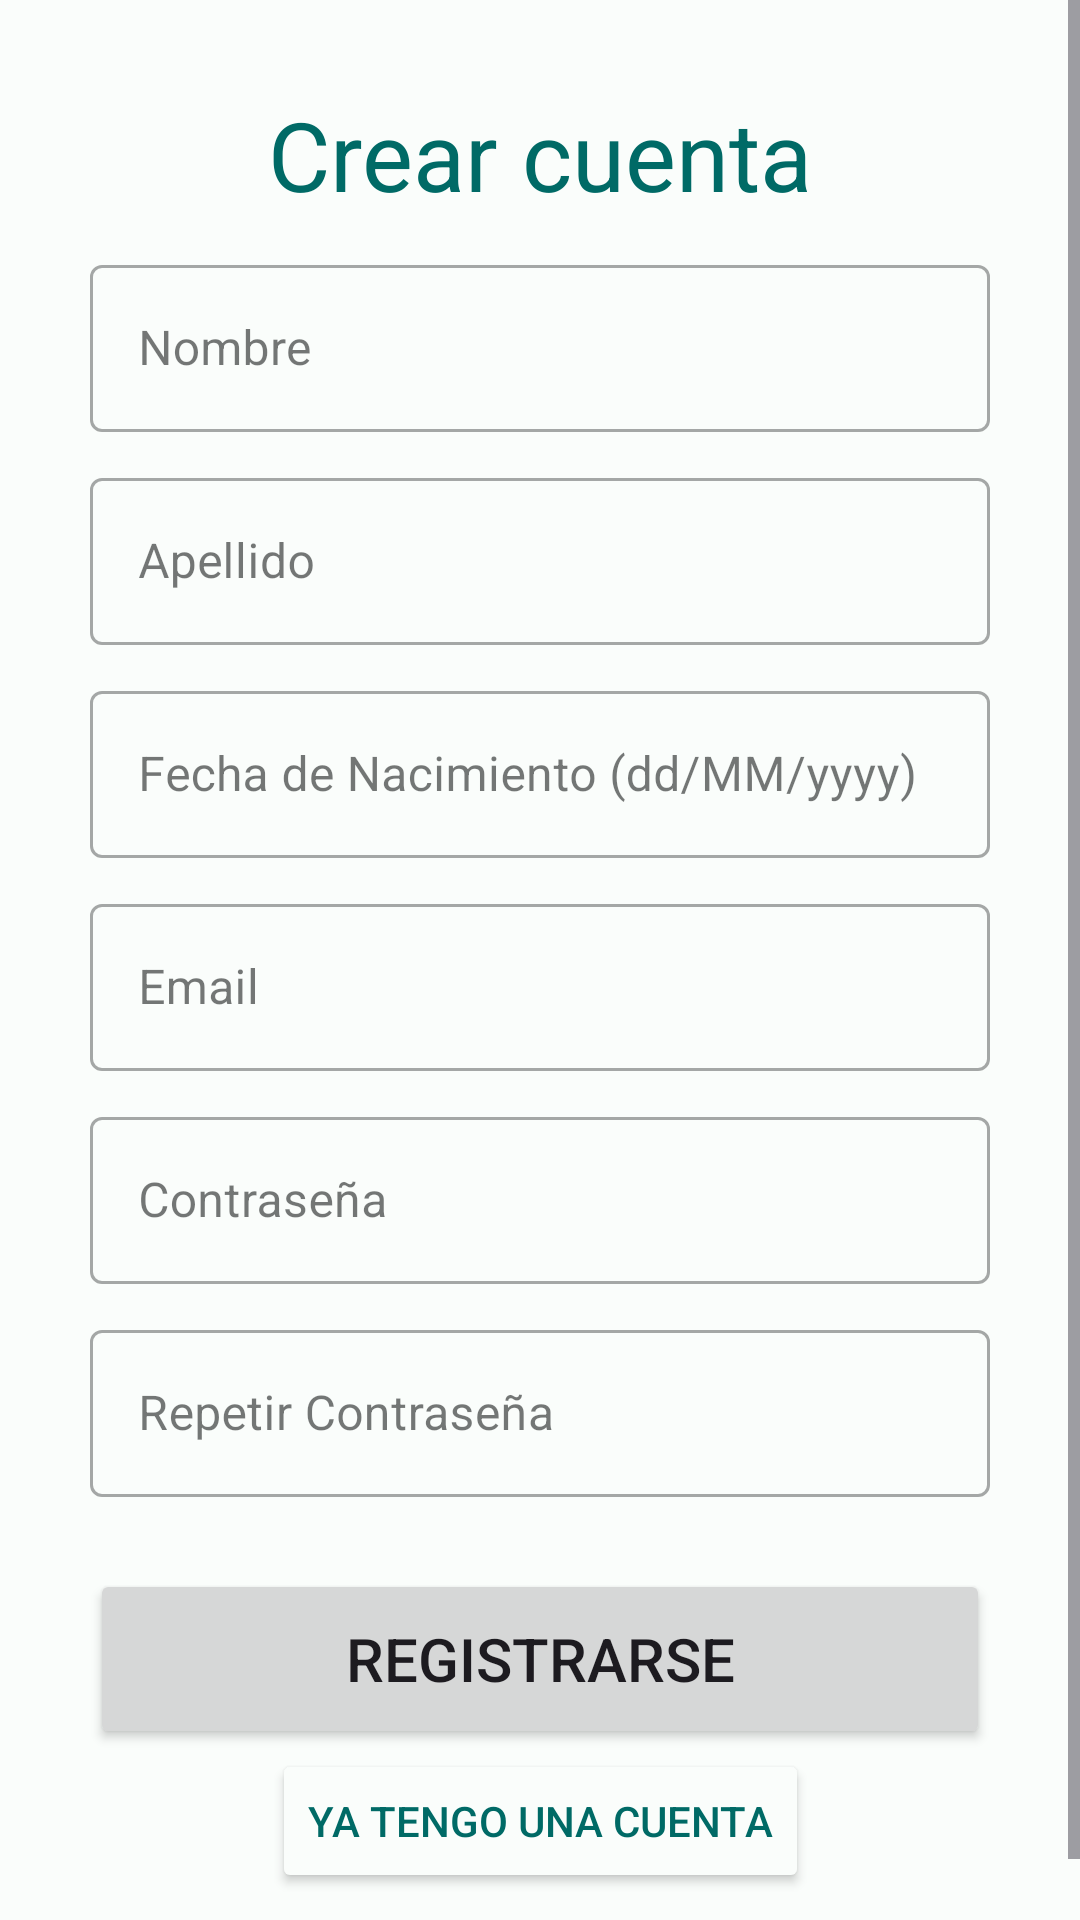

Android layout source for this screen:
<!-- AndroidManifest.xml: application theme Theme.AlejandriaApp -->
<!-- res/layout/fragment_signin.xml -->
<layout xmlns:app="http://schemas.android.com/apk/res-auto">

    <ScrollView xmlns:android="http://schemas.android.com/apk/res/android"
        android:layout_width="match_parent"
        android:layout_height="match_parent">

        <androidx.constraintlayout.widget.ConstraintLayout xmlns:android="http://schemas.android.com/apk/res/android"
            android:layout_width="match_parent"
            android:layout_height="wrap_content"
            android:padding="@dimen/sign_in_padding">

            
            <TextView
                android:id="@+id/text_view_titulo_registro"
                android:layout_width="wrap_content"
                android:layout_height="wrap_content"
                android:layout_gravity="start"
                android:layout_marginTop="0dp"
                android:text="@string/crear_cuenta"
                android:textColor="?attr/colorPrimary"
                android:textSize="@dimen/titulo_registro_text_size"
                app:layout_constraintEnd_toEndOf="parent"
                app:layout_constraintStart_toStartOf="parent"
                app:layout_constraintTop_toTopOf="parent" />

            
            <com.google.android.material.textfield.TextInputLayout
                android:id="@+id/text_input_layout_nombre"
                style="@style/Widget.MaterialComponents.TextInputLayout.OutlinedBox"
                android:layout_width="0dp"
                android:layout_height="wrap_content"
                android:layout_marginTop="@dimen/signin_text_margin_small"
                android:hint="@string/nombre"
                android:paddingTop="@dimen/signin_text_padding_standard"
                app:layout_constraintEnd_toEndOf="parent"
                app:layout_constraintStart_toStartOf="parent"
                app:layout_constraintTop_toBottomOf="@+id/text_view_titulo_registro">

                <com.google.android.material.textfield.TextInputEditText
                    android:id="@+id/edit_text_nombre"
                    android:layout_width="match_parent"
                    android:layout_height="wrap_content"
                    android:contentDescription="@string/ingrese_su_nombre"
                    android:importantForAccessibility="yes"
                    android:inputType="text" />
            </com.google.android.material.textfield.TextInputLayout>

            
            <com.google.android.material.textfield.TextInputLayout
                android:id="@+id/text_input_layout_apellido"
                style="@style/Widget.MaterialComponents.TextInputLayout.OutlinedBox"
                android:layout_width="0dp"
                android:layout_height="wrap_content"
                android:layout_marginTop="@dimen/signin_text_margin_small"
                android:hint="@string/apellido"
                android:paddingTop="@dimen/signin_text_padding_standard"
                app:layout_constraintEnd_toEndOf="parent"
                app:layout_constraintStart_toStartOf="parent"
                app:layout_constraintTop_toBottomOf="@+id/text_input_layout_nombre">

                <com.google.android.material.textfield.TextInputEditText
                    android:id="@+id/edit_text_apellido"
                    android:layout_width="match_parent"
                    android:layout_height="wrap_content"
                    android:contentDescription="@string/ingrese_su_apellido"
                    android:importantForAccessibility="yes"
                    android:inputType="text" />
            </com.google.android.material.textfield.TextInputLayout>

            
            <com.google.android.material.textfield.TextInputLayout
                android:id="@+id/text_input_layout_fecha_nacimiento"
                style="@style/Widget.MaterialComponents.TextInputLayout.OutlinedBox"
                android:layout_width="0dp"
                android:layout_height="wrap_content"
                android:layout_marginTop="@dimen/input_layout_fecha_nacimiento_margin_top"
                android:hint="@string/fecha_de_nacimiento"
                android:paddingTop="@dimen/signin_text_padding_standard"
                app:layout_constraintEnd_toEndOf="parent"
                app:layout_constraintStart_toStartOf="parent"
                app:layout_constraintTop_toBottomOf="@+id/text_input_layout_apellido">

                <com.google.android.material.textfield.TextInputEditText
                    android:id="@+id/editTextFechaNacimiento"
                    android:layout_width="match_parent"
                    android:layout_height="wrap_content"
                    android:contentDescription="@string/ingrese_su_fecha_de_nacimiento"
                    android:importantForAccessibility="yes"
                    android:inputType="date"
                    android:singleLine="true" />
            </com.google.android.material.textfield.TextInputLayout>

            
            <com.google.android.material.textfield.TextInputLayout
                android:id="@+id/textInputLayoutEmail"
                style="@style/Widget.MaterialComponents.TextInputLayout.OutlinedBox"
                android:layout_width="0dp"
                android:layout_height="wrap_content"
                android:layout_marginTop="@dimen/signin_text_margin_small"
                android:hint="@string/email"
                android:paddingTop="@dimen/signin_text_padding_standard"
                app:layout_constraintEnd_toEndOf="parent"
                app:layout_constraintStart_toStartOf="parent"
                app:layout_constraintTop_toBottomOf="@+id/text_input_layout_fecha_nacimiento">

                <com.google.android.material.textfield.TextInputEditText
                    android:id="@+id/edit_text_email"
                    android:layout_width="match_parent"
                    android:layout_height="wrap_content"
                    android:contentDescription="@string/ingrese_direccion_correo"
                    android:importantForAccessibility="yes"
                    android:inputType="textEmailAddress" />
            </com.google.android.material.textfield.TextInputLayout>

            
            <com.google.android.material.textfield.TextInputLayout
                android:id="@+id/text_input_layout_contrasenia"
                style="@style/Widget.MaterialComponents.TextInputLayout.OutlinedBox"
                android:layout_width="0dp"
                android:layout_height="wrap_content"
                android:layout_marginTop="@dimen/signin_text_margin_small"
                android:hint="@string/pwd"
                android:paddingTop="@dimen/signin_text_padding_standard"
                app:layout_constraintEnd_toEndOf="parent"
                app:layout_constraintStart_toStartOf="parent"
                app:layout_constraintTop_toBottomOf="@+id/textInputLayoutEmail">

                <com.google.android.material.textfield.TextInputEditText
                    android:id="@+id/edit_text_contrasenia"
                    android:layout_width="match_parent"
                    android:layout_height="wrap_content"
                    android:contentDescription="@string/ingrese_su_contrasenia"
                    android:importantForAccessibility="yes"
                    android:inputType="textPassword" />
            </com.google.android.material.textfield.TextInputLayout>

            
            <com.google.android.material.textfield.TextInputLayout
                android:id="@+id/text_input_layout_repetir_contrasenia"
                style="@style/Widget.MaterialComponents.TextInputLayout.OutlinedBox"
                android:layout_width="0dp"
                android:layout_height="wrap_content"
                android:layout_marginTop="@dimen/signin_text_margin_small"
                android:hint="@string/repetir_contrasenia"
                android:paddingTop="@dimen/signin_text_padding_standard"
                android:paddingBottom="@dimen/signin_text_padding_medium"
                app:layout_constraintEnd_toEndOf="parent"
                app:layout_constraintStart_toStartOf="parent"
                app:layout_constraintTop_toBottomOf="@+id/text_input_layout_contrasenia">

                <com.google.android.material.textfield.TextInputEditText
                    android:id="@+id/edit_text_repetir_contrasenia"
                    android:layout_width="match_parent"
                    android:layout_height="wrap_content"
                    android:contentDescription="@string/repita_su_contrasenia"
                    android:importantForAccessibility="yes"
                    android:inputType="textPassword" />
            </com.google.android.material.textfield.TextInputLayout>

            
            <Button
                android:id="@+id/button_registro"
                android:layout_width="0dp"
                android:layout_height="@dimen/signin_text_button_height"
                android:layout_marginTop="@dimen/signin_text_margin_standard"
                android:text="@string/registrarse"
                android:textSize="@dimen/signin_text_size_small"
                app:layout_constraintEnd_toEndOf="parent"
                app:layout_constraintStart_toStartOf="parent"
                app:layout_constraintTop_toBottomOf="@+id/text_input_layout_repetir_contrasenia" />

            
            <Button
                android:id="@+id/already_have_account"
                android:layout_width="wrap_content"
                android:layout_height="wrap_content"
                android:backgroundTint="?attr/colorSurface"
                android:clickable="true"
                android:focusable="true"
                android:text="@string/ya_tengo_una_cuenta"
                android:textColor="?attr/colorPrimary"
                app:layout_constraintBottom_toBottomOf="parent"
                app:layout_constraintEnd_toEndOf="parent"
                app:layout_constraintStart_toStartOf="parent"
                app:layout_constraintTop_toBottomOf="@id/button_registro" />

        </androidx.constraintlayout.widget.ConstraintLayout>
    </ScrollView>
</layout>
<!-- resources referenced by this layout -->
<resources>
  <dimen name="input_layout_fecha_nacimiento_margin_top">2dp</dimen>
  <dimen name="sign_in_padding">30dp</dimen>
  <dimen name="signin_text_button_height">60sp</dimen>
  <dimen name="signin_text_margin_small">2dp</dimen>
  <dimen name="signin_text_margin_standard">8dp</dimen>
  <dimen name="signin_text_padding_medium">16dp</dimen>
  <dimen name="signin_text_padding_standard">8dp</dimen>
  <dimen name="signin_text_size_small">20sp</dimen>
  <dimen name="titulo_registro_text_size">32sp</dimen>
  <string name="apellido">Apellido</string>
  <string name="crear_cuenta">Crear cuenta</string>
  <string name="email">Email</string>
  <string name="fecha_de_nacimiento">Fecha de Nacimiento (dd/MM/yyyy)</string>
  <string name="ingrese_direccion_correo">Ingrese su dirección de correo electrónico</string>
  <string name="ingrese_su_apellido">Ingrese su apellido</string>
  <string name="ingrese_su_contrasenia">Ingrese su contraseña</string>
  <string name="ingrese_su_fecha_de_nacimiento">Ingrese su fecha de nacimiento</string>
  <string name="ingrese_su_nombre">Ingrese su nombre</string>
  <string name="nombre">Nombre</string>
  <string name="pwd">Contraseña</string>
  <string name="registrarse">Registrarse</string>
  <string name="repetir_contrasenia">Repetir Contraseña</string>
  <string name="repita_su_contrasenia">Repita su contraseña</string>
  <string name="ya_tengo_una_cuenta">Ya tengo una cuenta</string>
  <style name="Theme.AlejandriaApp" parent="Base.Theme.AlejandriaApp" />
  <color name="md_theme_light_primary">#006A66</color>
  <color name="md_theme_light_onPrimary">#FFFFFF</color>
  <color name="md_theme_light_primaryContainer">#70F7F0</color>
  <color name="md_theme_light_onPrimaryContainer">#00201E</color>
  <color name="md_theme_light_secondary">#4A6361</color>
  <color name="md_theme_light_onSecondary">#FFFFFF</color>
  <color name="md_theme_light_secondaryContainer">#CCE8E5</color>
  <color name="md_theme_light_onSecondaryContainer">#051F1E</color>
  <color name="md_theme_light_tertiary">#49607B</color>
  <color name="md_theme_light_onTertiary">#FFFFFF</color>
  <color name="md_theme_light_tertiaryContainer">#D0E4FF</color>
  <color name="md_theme_light_onTertiaryContainer">#011D34</color>
  <color name="md_theme_light_error">#BA1A1A</color>
  <color name="md_theme_light_errorContainer">#FFDAD6</color>
  <color name="md_theme_light_onError">#FFFFFF</color>
  <color name="md_theme_light_onErrorContainer">#410002</color>
  <color name="md_theme_light_background">#FAFDFB</color>
  <color name="md_theme_light_onBackground">#191C1C</color>
  <color name="md_theme_light_surface">#FAFDFB</color>
  <color name="md_theme_light_onSurface">#191C1C</color>
  <color name="md_theme_light_surfaceVariant">#DAE5E3</color>
  <color name="md_theme_light_onSurfaceVariant">#3F4948</color>
  <color name="md_theme_light_outline">#6F7978</color>
  <color name="md_theme_light_inverseOnSurface">#EFF1F0</color>
  <color name="md_theme_light_inverseSurface">#2D3131</color>
  <color name="md_theme_light_inversePrimary">#4EDAD3</color>
</resources>
